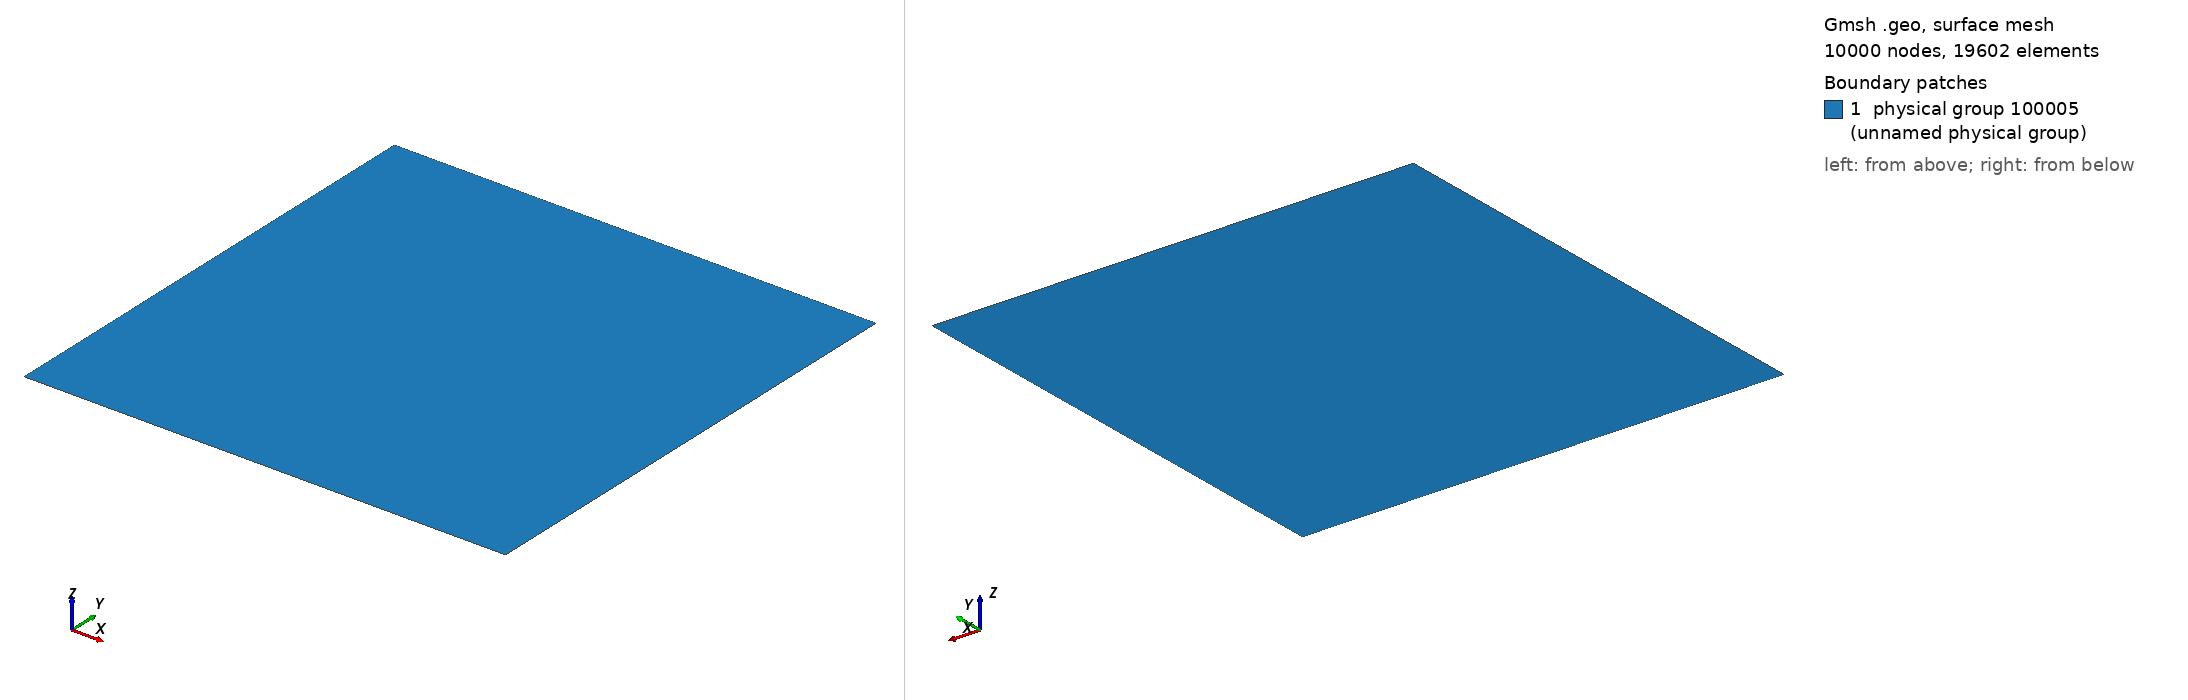

Gmsh geometry script, surface-meshed: 10000 nodes, 19602 surface elements. Boundary patches (legend numbers): 1 physical group 100005 (unnamed physical group). Left view from above one corner, right view from below the opposite corner. Legend entries are the model's physical surfaces. The drawing asked Gmsh for element sizes between 1% and 20% of the model's largest extent; the script's own settings can give other sizes.

=== annulus.geo (drawn) ===
r1 = 0.1; // radius of inner cylinder
r2 = 0.2; // radius of outer cylinder
h  = 0.1; // height of cylinder

n1     = 100; // points along radial
n2     = 100; // points along axial

p      = 0.1;// progression

// First cell height
dh = 0.5*(r2-r1)*p/((1+p)^(n1/2) - 1);
Printf("First cell height = %e\n", dh);

Point(1) = {r1, 0, 0};
Point(2) = {r2, 0, 0};
Point(3) = {r2, h, 0};
Point(4) = {r1, h, 0};

Line(1) = {1,2};
Line(2) = {2,3};
Line(3) = {3,4};
Line(4) = {4,1};

Line Loop(1) = {1,2,3,4};
Ruled Surface(1) = {1};
Transfinite Surface(1) = {1,2,3,4};
Transfinite Line{1,3} = n1 Using Bump p;
Transfinite Line{2,4} = n2 Using Bump p;

Physical Line(100001) = {1}; // bottom
Physical Line(100002) = {2}; // outer radius
Physical Line(100003) = {3}; // top
Physical Line(100004) = {4}; // inner radius

Physical Surface(100005) = {1};
